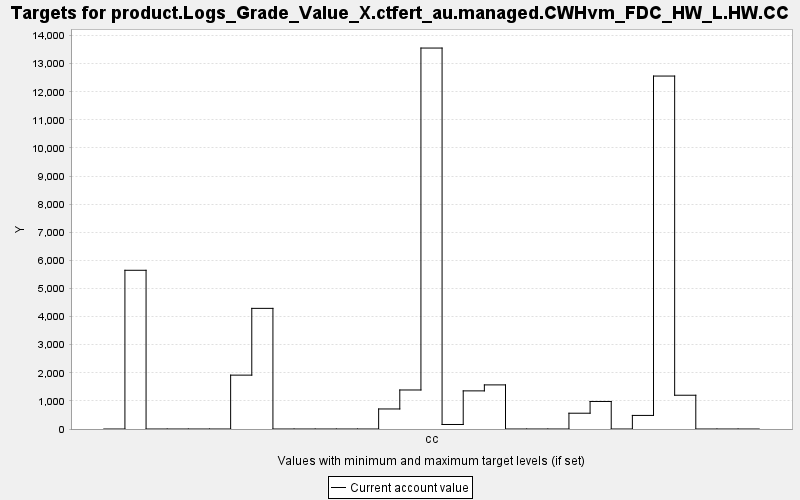

The table this chart was drawn from, first rows:
TARGET, PERIOD, YEAR, PERIODWIDTH, MINIMUM, MAXIMUM, MINWEIGHT, MAXWEIGHT, CURRENT, SUMMARY
product.Logs_Grade_Value_X.ctfert_au.man…, 0, 0, 10.0, 0.0, 10000, 1.0, 1.0, 0.0, 0.0
product.Logs_Grade_Value_X.ctfert_au.man…, 1, 10, 10.0, 0.0, 10000, 1.0, 1.0, 5647, 0.0
product.Logs_Grade_Value_X.ctfert_au.man…, 2, 20, 10.0, 0.0, 10000, 1.0, 1.0, 0.0, 0.0
product.Logs_Grade_Value_X.ctfert_au.man…, 3, 30, 10.0, 0.0, 10000, 1.0, 1.0, 0.0, 0.0
product.Logs_Grade_Value_X.ctfert_au.man…, 4, 40, 10.0, 0.0, 10000, 1.0, 1.0, 0.0, 0.0
product.Logs_Grade_Value_X.ctfert_au.man…, 5, 50, 10.0, 0.0, 10000, 1.0, 1.0, 0.0, 0.0
product.Logs_Grade_Value_X.ctfert_au.man…, 6, 60, 10.0, 0.0, 10000, 1.0, 1.0, 1917, 0.0
product.Logs_Grade_Value_X.ctfert_au.man…, 7, 70, 10.0, 0.0, 10000, 1.0, 1.0, 4292, 0.0
product.Logs_Grade_Value_X.ctfert_au.man…, 8, 80, 10.0, 0.0, 10000, 1.0, 1.0, 0.0, 0.0
product.Logs_Grade_Value_X.ctfert_au.man…, 9, 90, 10.0, 0.0, 10000, 1.0, 1.0, 0.0, 0.0
product.Logs_Grade_Value_X.ctfert_au.man…, 10, 100, 10.0, 0.0, 10000, 1.0, 1.0, 0.0, 0.0
product.Logs_Grade_Value_X.ctfert_au.man…, 11, 110, 10.0, 0.0, 10000, 1.0, 1.0, 0.0, 0.0
product.Logs_Grade_Value_X.ctfert_au.man…, 12, 120, 10.0, 0.0, 10000, 1.0, 1.0, 0.0, 0.0
product.Logs_Grade_Value_X.ctfert_au.man…, 13, 130, 10.0, 0.0, 10000, 1.0, 1.0, 713, 0.0
product.Logs_Grade_Value_X.ctfert_au.man…, 14, 140, 10.0, 0.0, 10000, 1.0, 1.0, 1388, 0.0
product.Logs_Grade_Value_X.ctfert_au.man…, 15, 150, 10.0, 0.0, 10000, 1.0, 1.0, 13555, 0.0
product.Logs_Grade_Value_X.ctfert_au.man…, 16, 160, 10.0, 0.0, 10000, 1.0, 1.0, 160.8, 0.0
product.Logs_Grade_Value_X.ctfert_au.man…, 17, 170, 10.0, 0.0, 10000, 1.0, 1.0, 1357, 0.0
product.Logs_Grade_Value_X.ctfert_au.man…, 18, 180, 10.0, 0.0, 10000, 1.0, 1.0, 1569, 0.0
product.Logs_Grade_Value_X.ctfert_au.man…, 19, 190, 10.0, 0.0, 10000, 1.0, 1.0, 0.0, 0.0
product.Logs_Grade_Value_X.ctfert_au.man…, 20, 200, 10.0, 0.0, 10000, 1.0, 1.0, 0.0, 0.0
product.Logs_Grade_Value_X.ctfert_au.man…, 21, 210, 10.0, 0.0, 10000, 1.0, 1.0, 0.0, 0.0
product.Logs_Grade_Value_X.ctfert_au.man…, 22, 220, 10.0, 0.0, 10000, 1.0, 1.0, 561.8, 0.0
product.Logs_Grade_Value_X.ctfert_au.man…, 23, 230, 10.0, 0.0, 10000, 1.0, 1.0, 979.7, 0.0
product.Logs_Grade_Value_X.ctfert_au.man…, 24, 240, 10.0, 0.0, 10000, 1.0, 1.0, 0.0, 0.0
product.Logs_Grade_Value_X.ctfert_au.man…, 25, 250, 10.0, 0.0, 10000, 1.0, 1.0, 483.2, 0.0
product.Logs_Grade_Value_X.ctfert_au.man…, 26, 260, 10.0, 0.0, 10000, 1.0, 1.0, 12558, 0.0
product.Logs_Grade_Value_X.ctfert_au.man…, 27, 270, 10.0, 0.0, 10000, 1.0, 1.0, 1201, 0.0
product.Logs_Grade_Value_X.ctfert_au.man…, 28, 280, 10.0, 0.0, 10000, 1.0, 1.0, 0.0, 0.0
product.Logs_Grade_Value_X.ctfert_au.man…, 29, 290, 10.0, 0.0, 10000, 1.0, 1.0, 0.0, 0.0
product.Logs_Grade_Value_X.ctfert_au.man…, 30, 300, 10.0, 0.0, 10000, 1.0, 1.0, 0.0, 0.0
